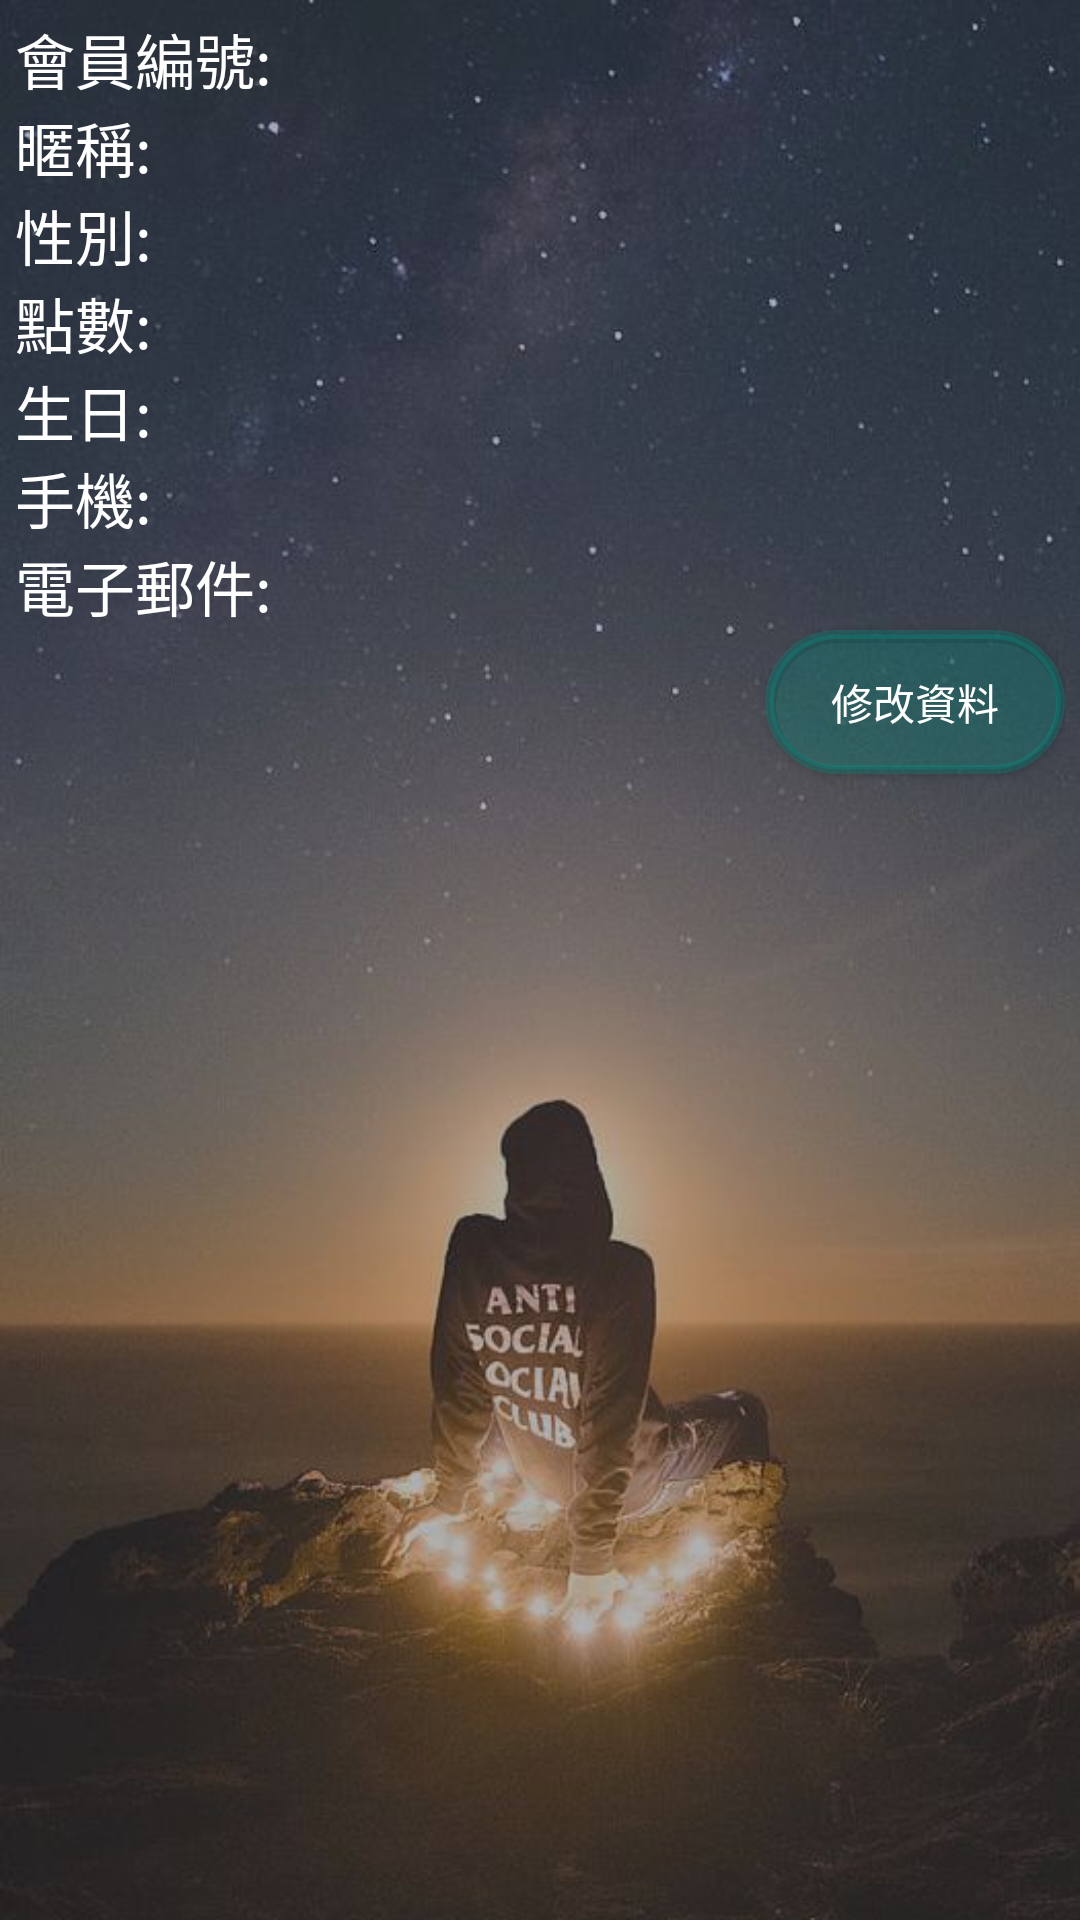

Produce the Android XML layout that renders to this screen, including the resource entries it uses.
<!-- AndroidManifest.xml: application theme AppTheme -->
<!-- res/layout/activity_member_data.xml -->
<?xml version="1.0" encoding="utf-8"?>
<LinearLayout xmlns:android="http://schemas.android.com/apk/res/android"
    android:orientation="vertical" android:layout_width="match_parent"
    android:layout_height="match_parent"
    android:background="@drawable/pic_bg_mem"
    android:padding="5dp">

    <TextView
        android:id="@+id/memd_No"
        android:layout_width="match_parent"
        android:layout_height="wrap_content"
        android:textSize="20dp"
        android:textColor="@color/white"
        android:text="會員編號:" />

    <TextView
        android:id="@+id/memd_Name"
        android:layout_width="match_parent"
        android:layout_height="wrap_content"
        android:textSize="20dp"
        android:textColor="@color/white"
        android:text="暱稱:" />
    <TextView
        android:id="@+id/memd_Sex"
        android:layout_width="match_parent"
        android:layout_height="wrap_content"
        android:textSize="20dp"
        android:textColor="@color/white"
        android:text="性別:" />
    <TextView
        android:id="@+id/memd_Point"
        android:layout_width="match_parent"
        android:layout_height="wrap_content"
        android:textSize="20dp"
        android:textColor="@color/white"
        android:text="點數:" />
    <TextView
        android:id="@+id/memd_Birthday"
        android:layout_width="match_parent"
        android:layout_height="wrap_content"
        android:ems="10"
        android:textSize="20dp"
        android:textColor="@color/white"
        android:inputType="date"
        android:text="生日:" />
    <TextView
        android:id="@+id/memd_Phone"
        android:layout_width="match_parent"
        android:layout_height="wrap_content"
        android:text="手機:"
        android:textSize="20dp"
        android:textColor="@color/white"/>
    <TextView
        android:id="@+id/memd_Email"
        android:layout_width="match_parent"
        android:layout_height="wrap_content"
        android:textSize="20dp"
        android:textColor="@color/white"
        android:text="電子郵件:" />
    <Button
        android:id="@+id/memd_btnEdit"
        android:layout_width="100dp"
        android:layout_height="wrap_content"
        android:layout_gravity="right"
        android:text="修改資料"
        android:textColor="@color/white"
        android:background="@drawable/bg_border_black"
        android:backgroundTint="#4B009688"/>
    <LinearLayout
        android:id="@+id/editMemDataLayout"
        android:layout_width="match_parent"
        android:layout_height="wrap_content"
        android:background="#94000000"
        android:orientation="vertical"
        android:visibility="gone" >

        <TextView
            android:id="@+id/textView"
            android:layout_width="match_parent"
            android:layout_height="wrap_content"
            android:text="輸入新暱稱:"
            android:textColor="@color/white"/>

        <EditText
            android:id="@+id/memd_edName"
            android:layout_width="match_parent"
            android:layout_height="wrap_content"
            android:textSize="20dp"
            android:maxLength="10"
            android:textColor="@color/white"/>

        <TextView
            android:id="@+id/textView2"
            android:layout_width="match_parent"
            android:layout_height="wrap_content"
            android:text="輸入新手機:"
            android:textColor="@color/white"/> />
        <EditText
            android:id="@+id/memd_edPhone"
            android:layout_width="match_parent"
            android:layout_height="wrap_content"
            android:textSize="20dp"
            android:maxLength="10"
            android:inputType="phone|number"
            android:digits="1234567890"
            android:textColor="@color/white"/>
        <TextView
            android:id="@+id/textView7"
            android:layout_width="match_parent"
            android:layout_height="wrap_content"
            android:text="輸入新密碼:"
            android:digits="1234567890"
            android:textColor="@color/white"/> />
        <EditText
            android:id="@+id/memd_edPSW"
            android:layout_width="match_parent"
            android:layout_height="wrap_content"
            android:inputType="textPassword"
            android:textSize="20dp"
            android:maxLength="10"
            android:textColor="@color/white"/>
        <Button
            android:id="@+id/memd_Submit"
            android:layout_gravity="right"
            android:layout_width="100dp"
            android:layout_height="wrap_content"
            android:text="送出修改"
            android:textColor="@color/white"
            android:background="@drawable/bg_border_black"
            android:backgroundTint="#59FF0000"/>
    </LinearLayout>


</LinearLayout>
<!-- resources referenced by this layout -->
<resources>
  <color name="white">#FFFFFF</color>
  <!-- drawable bg_border_black (drawable) -->
  <?xml version="1.0" encoding="UTF-8"?>
  <shape xmlns:android="http://schemas.android.com/apk/res/android">
  
      <solid android:color="#EEEEEE" />
  
      <stroke android:width="3dp" android:color="#1D1B1B" />
  
      <corners android:radius="100dp" />
  
      <padding android:left="0dp" android:top="0dp"
  
          android:right="0dp" android:bottom="0dp" />
  
  </shape>
  <!-- drawable pic_bg_mem: jpg bitmap (drawable-v24, 45987 bytes) -->
  <style name="AppTheme" parent="Theme.AppCompat.Light.NoActionBar">
          
          <item name="colorPrimary">@color/colorPrimary</item>
          <item name="colorPrimaryDark">@color/colorPrimaryDark</item>
          <item name="colorAccent">@color/colorAccent</item>
      </style>
  <color name="colorPrimary">#3F51B5</color>
  <color name="colorPrimaryDark">#303F9F</color>
  <color name="colorAccent">#FF4081</color>
</resources>
